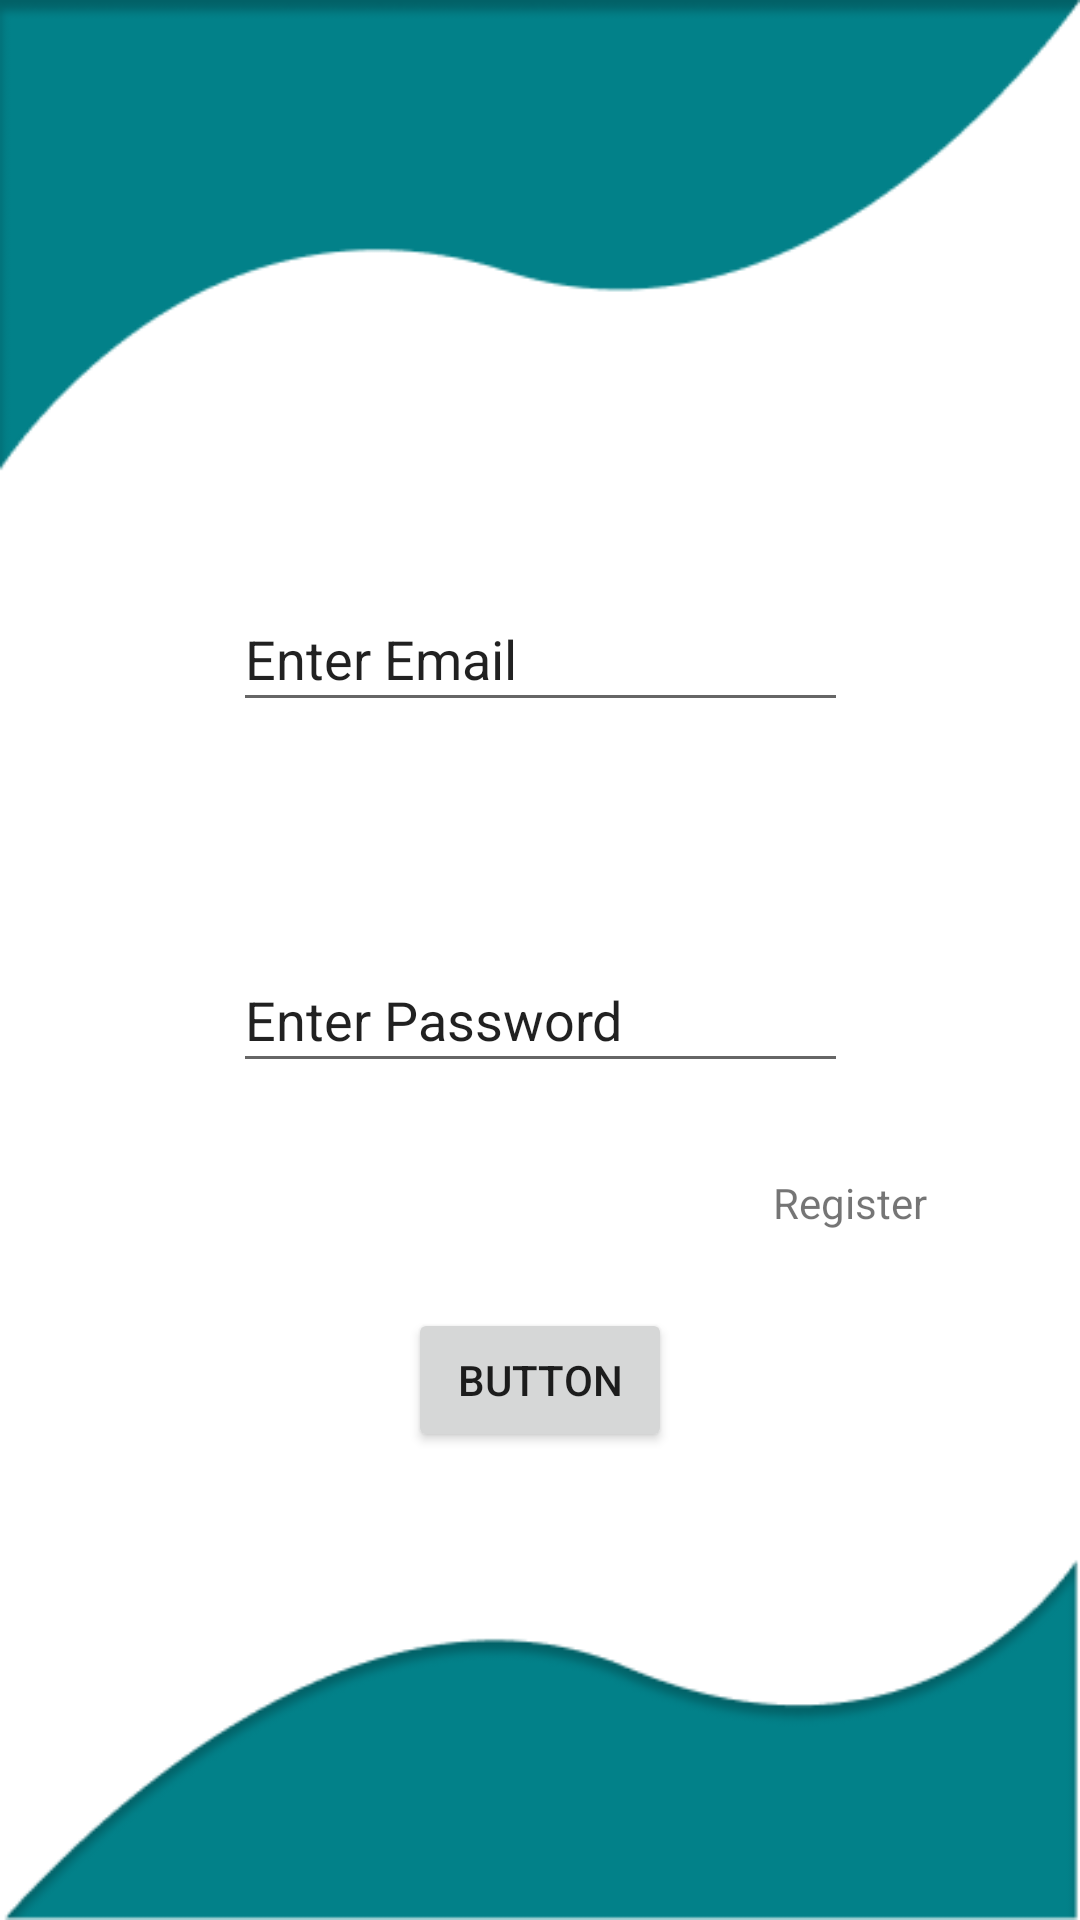

Write the Android layout XML for this screen, with the resource values it uses.
<!-- AndroidManifest.xml: application theme Theme.TradeTea -->
<!-- res/layout/activity_login.xml -->
<?xml version="1.0" encoding="utf-8"?>
<androidx.constraintlayout.widget.ConstraintLayout xmlns:android="http://schemas.android.com/apk/res/android"
    xmlns:app="http://schemas.android.com/apk/res-auto"
    xmlns:tools="http://schemas.android.com/tools"
    android:layout_width="match_parent"
    android:layout_height="match_parent"
    android:background="@drawable/background"
    tools:context=".LoginActivity">

    <LinearLayout
        android:id="@+id/linearLayout3"
        android:layout_width="wrap_content"
        android:layout_height="wrap_content"
        app:layout_constraintBottom_toTopOf="@+id/LoginBT"
        app:layout_constraintEnd_toEndOf="parent"
        app:layout_constraintStart_toStartOf="parent"
        app:layout_constraintTop_toBottomOf="@+id/linearLayout4">

        <EditText
            android:id="@+id/LoginPassword"
            android:layout_width="205dp"
            android:layout_height="45dp"
            android:text="Enter Password" />
    </LinearLayout>

    <LinearLayout
        android:id="@+id/linearLayout4"
        android:layout_width="wrap_content"
        android:layout_height="wrap_content"
        android:orientation="horizontal"
        app:layout_constraintBottom_toTopOf="@+id/LoginBT"
        app:layout_constraintEnd_toEndOf="parent"
        app:layout_constraintStart_toStartOf="parent"
        app:layout_constraintTop_toTopOf="parent">

        <EditText
            android:id="@+id/LoginEmail"
            android:layout_width="205dp"
            android:text="Enter Email"
            android:layout_height="45dp" />

    </LinearLayout>

    <Button
        android:id="@+id/LoginBT"
        android:layout_width="wrap_content"
        android:layout_height="wrap_content"
        android:layout_marginBottom="156dp"
        android:text="Button"
        app:layout_constraintBottom_toBottomOf="parent"
        app:layout_constraintEnd_toEndOf="parent"
        app:layout_constraintStart_toStartOf="parent" />

    <TextView
        android:id="@+id/Register"
        android:layout_width="wrap_content"
        android:layout_height="wrap_content"
        android:text="Register"
        app:layout_constraintBottom_toTopOf="@+id/LoginBT"
        app:layout_constraintEnd_toEndOf="parent"
        app:layout_constraintHorizontal_bias="0.835"
        app:layout_constraintStart_toStartOf="parent"
        app:layout_constraintTop_toBottomOf="@+id/linearLayout3"
        app:layout_constraintVertical_bias="0.544" />

</androidx.constraintlayout.widget.ConstraintLayout>
<!-- resources referenced by this layout -->
<resources>
  <!-- drawable background: png bitmap (drawable-v24, 9761 bytes) -->
  <style name="Theme.TradeTea" parent="Theme.MaterialComponents.DayNight.DarkActionBar">
          
          <item name="colorPrimary">@color/purple_500</item>
          <item name="colorPrimaryVariant">@color/purple_700</item>
          <item name="colorOnPrimary">@color/white</item>
          
          <item name="colorSecondary">@color/teal_200</item>
          <item name="colorSecondaryVariant">@color/teal_700</item>
          <item name="colorOnSecondary">@color/black</item>
          
          <item name="android:statusBarColor" tools:targetApi="l">?attr/colorPrimaryVariant</item>
          
      </style>
  <!-- not gathered from this repository: default colours our renderer supplied (Android Studio template values) -->
  <color name="purple_500">#FF6200EE</color>
  <color name="purple_700">#FF3700B3</color>
  <color name="teal_200">#FF03DAC5</color>
  <color name="teal_700">#FF018786</color>
  <color name="black">#FF000000</color>
  <color name="white">#FFFFFFFF</color>
</resources>
